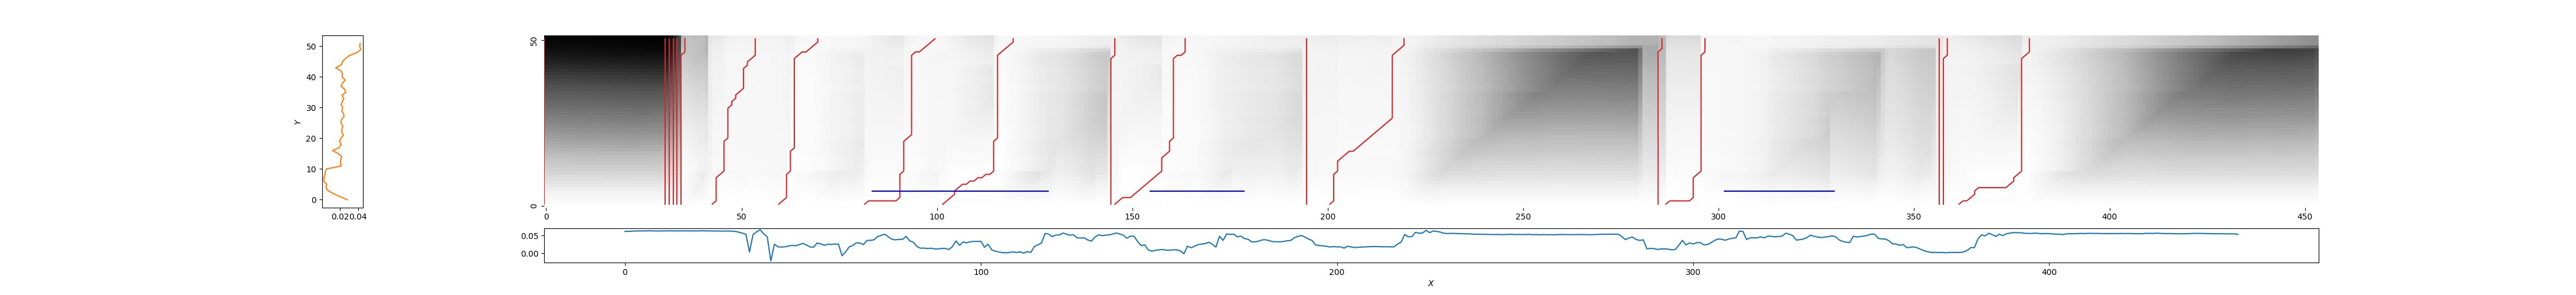

Data behind this chart, as committed beside it:
0, 0, 2.135045467270935
31, 31, 2.145
32, 32, 2.025
33, 33, 1.889
34, 34, 1.72
35, 36, 0.7847
42, 54, 0.2286
59, 70, 0.1263
81, 100, 0.1715
102, 120, 0.1341
144, 146, 0.3003
146, 164, 0.1671
194, 195, 0.3121
200, 220, 0.2313
285, 286, 0.8504
286, 297, 0.165
356, 357, 0.4113
357, 359, 0.3045
362, 380, 0.2531
